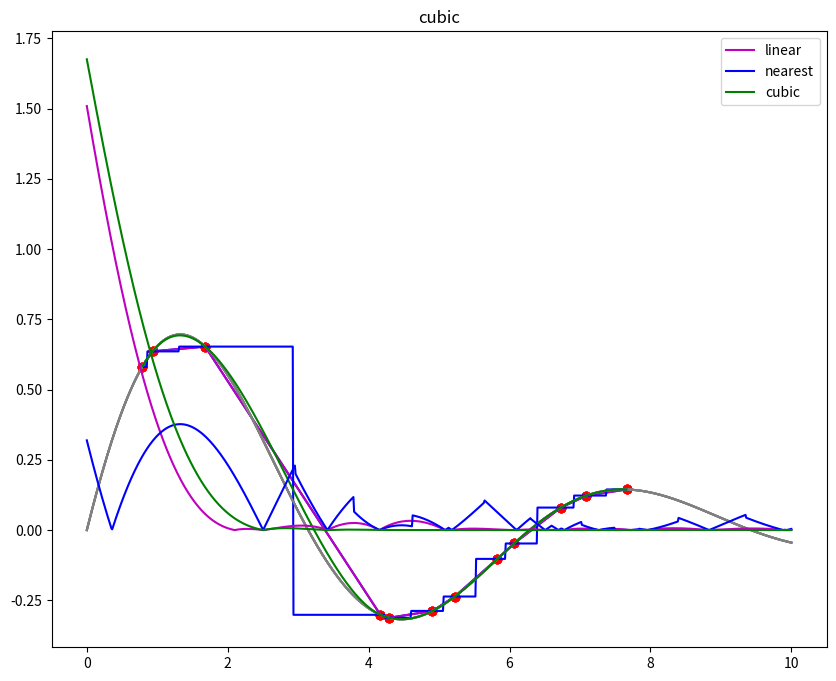

This figure's Python source: (Note: this script raises an exception after producing the figure.)
import numpy as np
import matplotlib.pyplot as plt
%matplotlib inline
from scipy import interpolate # Interpolation routines

np.random.seed(173) # fix random number sequences
x=np.sort(np.random.uniform(0,10,12)) # sorted random numbers on [0,10]
func=lambda x: np.exp(-x/4)*np.sin(x) # function to interpolate

def plot1(ifunc,tfunc=func,fdata=(x,func(x)),color='b',title=''):
    '''helper function to make illustrations'''
    xd = np.linspace(0,10,1000) # dense grid for continuous lines
    plt.figure(num=1, figsize=(10,8))
    if tfunc: plt.plot(xd,tfunc(xd),color='grey') # true function
    plt.scatter(fdata[0],fdata[1],color='r') # interpolation data
    if ifunc:
        try:
            plt.plot(xd,ifunc(xd),color=color)
        except(ValueError):
            # catch the exprapolation error
            xd=xd[np.logical_and(xd>=fdata[0][0],xd<=fdata[0][-1])] # remove outside points
            plt.plot(xd,ifunc(xd),color=color)
    if title: plt.title(title)

plot1(None,title='True function')

fi = interpolate.interp1d(x,func(x)) # returns the interpolation function
plot1(fi,title='Linear interpolation')

for knd, clr in ('linear','m'),('nearest','b'),('cubic','g'):
    fi = interpolate.interp1d(x,func(x),kind=knd)
    plot1(fi,title=knd,color=clr)
    plt.show()

# Approximation errors
x=np.sort(np.random.uniform(0,10,15))  # generate new data
maxerr={}
for knd, clr in ('linear','m'),('nearest','b'),('cubic','g'):
    fi = interpolate.interp1d(x,func(x),kind=knd,bounds_error=False,fill_value="extrapolate")
    xd = np.linspace(0,10,1000)
    erd=np.abs(func(xd)-fi(xd))
    plt.figure(num=1, figsize=(10,8))
    plt.plot(xd,erd,color=clr,label=knd)
    maxerr[knd]=np.nanmax(erd)
plt.legend()
print('Max errors from smallest to largest:') #sort maxerr on the fly
for k, v in sorted(maxerr.items(), key=lambda item: item[1]):
    print('%-10s %1.15f'%(k,v))
# How to reduce approximation errors?

import numpy as np
import matplotlib.pyplot as plt
from scipy import interpolate
from scipy.optimize import minimize_scalar

class deaton():
    '''Implementation of the Deaton consumption-savings problem with income.
    '''
    def __init__(self,
                 beta=.9,
                 R=1.05,
                 y=1,
                 Mbar=10,
                 ngrid_state=50,
                 ngrid_choice=100,
                 interpolation='linear',
                 maximization='discretized',
                 maxiter_bellman=100,
                 tol_bellman=1e-8,
                 testing=False):
        self.beta = beta    # Discount factor
        self.Mbar = Mbar    # Upper bound on wealth
        self.R = R          # Gross interest
        self.y = y          # Income level
        self.ngrid_state = ngrid_state    # Number of grid points for wealth
        self.ngrid_choice = ngrid_choice  # Number of grid points for consumption
        self.maximization = maximization  # Type of maximization in Bellman
        self.maxiter_bellman = maxiter_bellman # Maxiter for numerical optimization in Bellman
        self.tol_bellman=1e-8                  # Tolerance for numerical optimization in Bellman
        self.testing = testing # print debug messages
        if testing:
            self.epsilon = 0.0 # for testing and debugging
        else:
            self.epsilon = np.finfo(float).eps # smallest positive float number
        self.grid_state = np.linspace(self.epsilon,Mbar,ngrid_state) # grid for state space
        self.grid_choice = np.linspace(self.epsilon,Mbar,ngrid_choice) # grid for decision space
        self.interpolation = interpolation # interpolation type for Bellman equation

    def u(self,c):
        '''Utility function'''
        return np.log(c)

    def mu(self,c):
        '''Marginal utility function'''
        return 1/c

    def imu(self,u):
        '''Inverse marginal utility function'''
        return 1/u

    def next_period_wealth(self,M,c):
        '''Next period budget, vectorized'''
        assert isinstance(M, float) or M.shape == c.shape, 'Shape of M and c must be the same'
        return self.R*(M-c) + self.y

    def interpolate(self,x,f):
        '''Returns the interpolation function for given data'''
        if self.interpolation=='linear':
            return interpolate.interp1d(x,f,kind='slinear',fill_value="extrapolate")
        elif self.interpolation=='quadratic':
            return interpolate.interp1d(x,f,kind='quadratic',fill_value="extrapolate")
        elif self.interpolation=='cubic':
            return interpolate.interp1d(x,f,kind='cubic',fill_value="extrapolate")
        else:
            print('Unknown interpolation type')
            return None

    def bellman_discretized(self,V0):
        '''Bellman operator with discretized choice,
           V0 is 1-dim vector of values on grid
        '''
        # idea: create maxtix with state grid in columns and choice grid in rows
        # and then take maximum in each column to perform discretized choice
        M = np.repeat(np.reshape(self.grid_state,(1,-1)),self.ngrid_choice,0) # matrix with state space repeated in rows
        c = np.repeat(np.reshape(self.grid_choice,(-1,1)),self.ngrid_state,1) # decisions grid repeated by columns
        # c *= np.reshape(self.grid_state,(1,-1)) /self.Mbar # what does this line do???
        # compute wealth in the next period
        nxM = self.next_period_wealth(M,c)
        mask = c<=M # mask off infeasible choices
        if self.testing:
            print('M=',M,sep='\n') # debugging and testing
            print('c=',c,sep='\n')
            print('nxM=',nxM,sep='\n')
            print('mask=',mask,sep='\n')
        # interpolate values of next period value at next period case sizes
        inter = self.interpolate(self.grid_state,V0)
        nxV = inter(nxM) # value of next period wealth
        # construct the matrix with maximand of the Bellman equation
        preV1 = np.full((self.ngrid_choice,self.ngrid_state),-np.inf) # init V with -inf
        preV1[mask] = self.u(c[mask]) + self.beta*nxV[mask]
        # find optimal choice
        V1 = np.amax(preV1,axis=0,keepdims=False) # maximum in every column
        c1 = c[np.argmax(preV1,axis=0),range(self.ngrid_state)] # choose the max attaining levels of c
        return V1, c1

    def bellman_continuous(self,V0):
        #Bellman operator, V0 is one-dim vector of values on grid
        def maximand(c,M,inter):
            '''Maximand of the Bellman equation'''
            Vnext = inter(self.next_period_wealth(M,c)) # next period value at the size of cake in the next period
            V1 = self.u(c) + self.beta*Vnext
#             V1[np.isneginf(V1)]=np.log(self.epsilon) # replace -inf with low number
            return -V1 # negative because of minimization
        def findC(M,maximand=None,inter=None):
            '''Solves for optimal consumption for given cake size M and interpolated V0'''
            opt = {'maxiter':self.maxiter_bellman, 'xatol':self.tol_bellman}
            if self.testing: opt['disp']=3
            res = minimize_scalar(maximand,args=(M,inter),method='Bounded',bounds=[self.epsilon,M],options=opt)
            if res.success:
                return res.x # if converged successfully
            else:
                return M/2 # return some visibly wrong value
        # interpolation method
        inter = self.interpolate(self.grid_state,V0)
        # loop over states
        c1=np.empty(self.ngrid_state,dtype='float')
        for i in range(self.ngrid_state):
            c1[i] = findC(self.grid_state[i],maximand,inter)
            if self.testing: print('\n STATE POINT',i,': M =',self.grid_state[i],'c =',c1[i])
        V1 = - maximand(c1,self.grid_state,inter) # don't forget the negation!
        return V1, c1
    
    def solve_vfi (self, maxiter=100, tol=1e-4, callback=None):
        '''Solves the model using successive approximations
        '''
        if self.testing: maxiter = 1 # limit output in testing mode            
        V0=self.u(self.grid_state) # on first iteration assume consuming everything
        for iter in range(maxiter):
            if self.maximization == 'discretized':
                V1,c1=self.bellman_discretized(V0)
            else:
                V1,c1=self.bellman_continuous(V0)
            if callback: callback(iter,self.grid_state,V1,c1) # callback for making plots
            if np.all(abs(V1-V0) < tol):
                break
            V0=V1
        else:  # when i went up to maxiter
            if self.testing: 
                print('Stopped after first VFI iteration in testing mode')
            else:
                print('No convergence: maximum number of iterations achieved!')
        return V1,c1

    def solve_egm (self, maxiter=100, tol=1e-4, callback=None):
        '''Solver the model using endogenous gridpoint method
        '''
        A = np.linspace(0,self.Mbar,self.ngrid_state) # grid over savings
        zz = np.zeros(self.ngrid_state) # vector of zeros
        gr1 = np.array([0,self.Mbar]) # grid of two points
        c1 = np.array([0,self.Mbar]) # on first iteration assume consuming everything
        self.y = max(self.y,self.epsilon) # to avoid devision by zero
        for iter in range(maxiter):
            # EGM step
            if self.testing: print('Iteration %3d : '%iter,end='')
            nxM = self.next_period_wealth(A,zz) # next period M
            inter = self.interpolate(gr1,c1) # interpolate current policy function
            nxc = inter(nxM) # consumption next period
            c0 = np.empty(self.ngrid_state+1) # one extra point
            gr0 = np.empty(self.ngrid_state+1) # one extra point
            c0[0] = 0.
            c0[1:] = self.imu(self.beta*self.R*self.mu(nxc)) # consumption this period
            gr0[0] = 0
            gr0[1:] = c0[1:] + A
            if callback: callback(iter,gr0,np.full(gr0.shape,np.nan),c0) # callback for making plots
            # interpolate old policy on new grid
            dev = np.abs( inter(gr0[1:]) - c0[1:] )
            if self.testing:  print('max difference = %1.6e'%np.max(dev))
            if np.max(dev) < tol:
                break
            gr1 = gr0
            c1 = c0
        else:  # when i went up to maxiter
            print('No convergence: maximum number of iterations achieved!')
        # reinterpolate to the state grid for convenience
        inter = self.interpolate(gr0,c0)
        c = inter(self.grid_state)
        return [],c

    def solve_plot(self, solver_name='vfi', **kvarg):
        '''Illustrate solution
           Inputs: solver (string), and any inputs to the solver
        '''
        if solver_name=='egm':
            solver = self.solve_egm
        else:
            solver = self.solve_vfi
        fig1, (ax1,ax2) = plt.subplots(1,2,figsize=(16,8))
        ax1.grid(b=True, which='both', color='0.65', linestyle='-')
        ax2.grid(b=True, which='both', color='0.65', linestyle='-')
        ax1.set_title('Value function convergence with %s'%solver_name)
        ax2.set_title('Policy function convergence with %s'%solver_name)
        ax1.set_xlabel('Wealth, M')
        ax2.set_xlabel('Wealth, M')
        ax1.set_ylabel('Value function')
        ax2.set_ylabel('Policy function')
        def callback(iter,grid,v,c):
            print('.',end='')
            ax1.plot(grid[1:],v[1:],color='k',alpha=0.25)
            ax2.plot(grid,c,color='k',alpha=0.25)
        V,c = solver(callback=callback,**kvarg)
        # add solutions
        if any(V): ax1.plot(self.grid_state[1:],V[1:],color='r',linewidth=2.5)
        if any(c): ax2.plot(self.grid_state,c,color='r',linewidth=2.5)
        plt.show()
        return V,c

opt = {'maxiter':1, 'xatol':1}
opt['disp']=3
print(opt)


# study the mechanics of the Bellman calculation: testing=True
model = deaton(ngrid_state=5,ngrid_choice=4,testing=True)
V,c = model.solve_vfi()

model = deaton(beta=0.92,Mbar=10,ngrid_state=50,ngrid_choice=50)
V,c = model.solve_plot() # make convergence plot

def check_analytic(model,V,policy):
    '''Check the cake eating numerical solution against the analytic solution'''
    # analytic solution
    assert model.R==1 and model.y<=model.epsilon, 'Only makes sense for cake eating model, must have R=1 and y=0'
    assert V is not None and policy is not None, 'Solution must be given'
    aV = lambda w: np.log(w)/(1 - model.beta) + np.log(1 - model.beta)/(1 - model.beta) + model.beta* np.log(model.beta)/((1 - model.beta)**2)
    aP = lambda w: (1 - model.beta) * w
    grid = model.grid_state
    # make plots
    fig1, (ax1,ax2) = plt.subplots(1,2,figsize=(16,8))
    ax1.grid(b=True, which='both', color='0.65', linestyle='-')
    ax2.grid(b=True, which='both', color='0.65', linestyle='-')
    ax1.set_title('Value functions')
    ax2.set_title('Policy functionas')
    ax1.set_xlabel('Cake size, W')
    ax2.set_xlabel('Cake size, W')
    ax1.set_ylabel('Value function')
    ax2.set_ylabel('Policy function')
    if V.size>1:
        ax1.plot(grid[1:],V[1:],linewidth=1.5,label='Numerical')
        ax1.plot(grid[1:],aV(grid[1:]),linewidth=1.5,label='Analytical')
    ax2.plot(grid,policy,linewidth=1.5,label='Numerical')
    ax2.plot(grid,aP(grid),linewidth=1.5,label='Analytical')
    if V.size>1: ax1.legend()
    ax2.legend()
    plt.show()

model = deaton(beta=0.92,R=1,y=0,Mbar=10,ngrid_state=50,ngrid_choice=150)
V,c = model.solve_plot(maxiter=1000)

check_analytic(model,V=V,policy=c)

# study the mechanics of the Bellman calculation: testing=True
model = deaton(ngrid_state=5,ngrid_choice=4,maximization='continuous',testing=True)
V,c = model.solve_vfi()

# Cake eating with truely continuous choice
model = deaton(beta=0.92,R=1,y=0,Mbar=10,ngrid_state=100,maximization='continuous')
V,c = model.solve_plot(maxiter=1000)

# Check for accuracy
check_analytic(model,V=V,policy=c)

%%timeit -n2 -r1
model = deaton(beta=0.92,R=1,y=0,Mbar=10,ngrid_state=50,ngrid_choice=100,maximization='discrete')
model.solve_vfi(maxiter=1000)

%%timeit -n2 -r1
model = deaton(beta=0.92,R=1,y=0,Mbar=10,ngrid_state=50,maximization='continuous')
model.solve_vfi(maxiter=1000)

# Cake eating with truely continuous choice
model = deaton(beta=0.92,R=1,y=0,Mbar=10,ngrid_state=100)
V,c = model.solve_egm(maxiter=500,tol=1e-10)
check_analytic(model,V=v,policy=c)

%%timeit -n10 -r2
model = deaton(beta=0.92,R=1,y=0,Mbar=10,ngrid_state=50)
model.solve_egm(maxiter=1000)